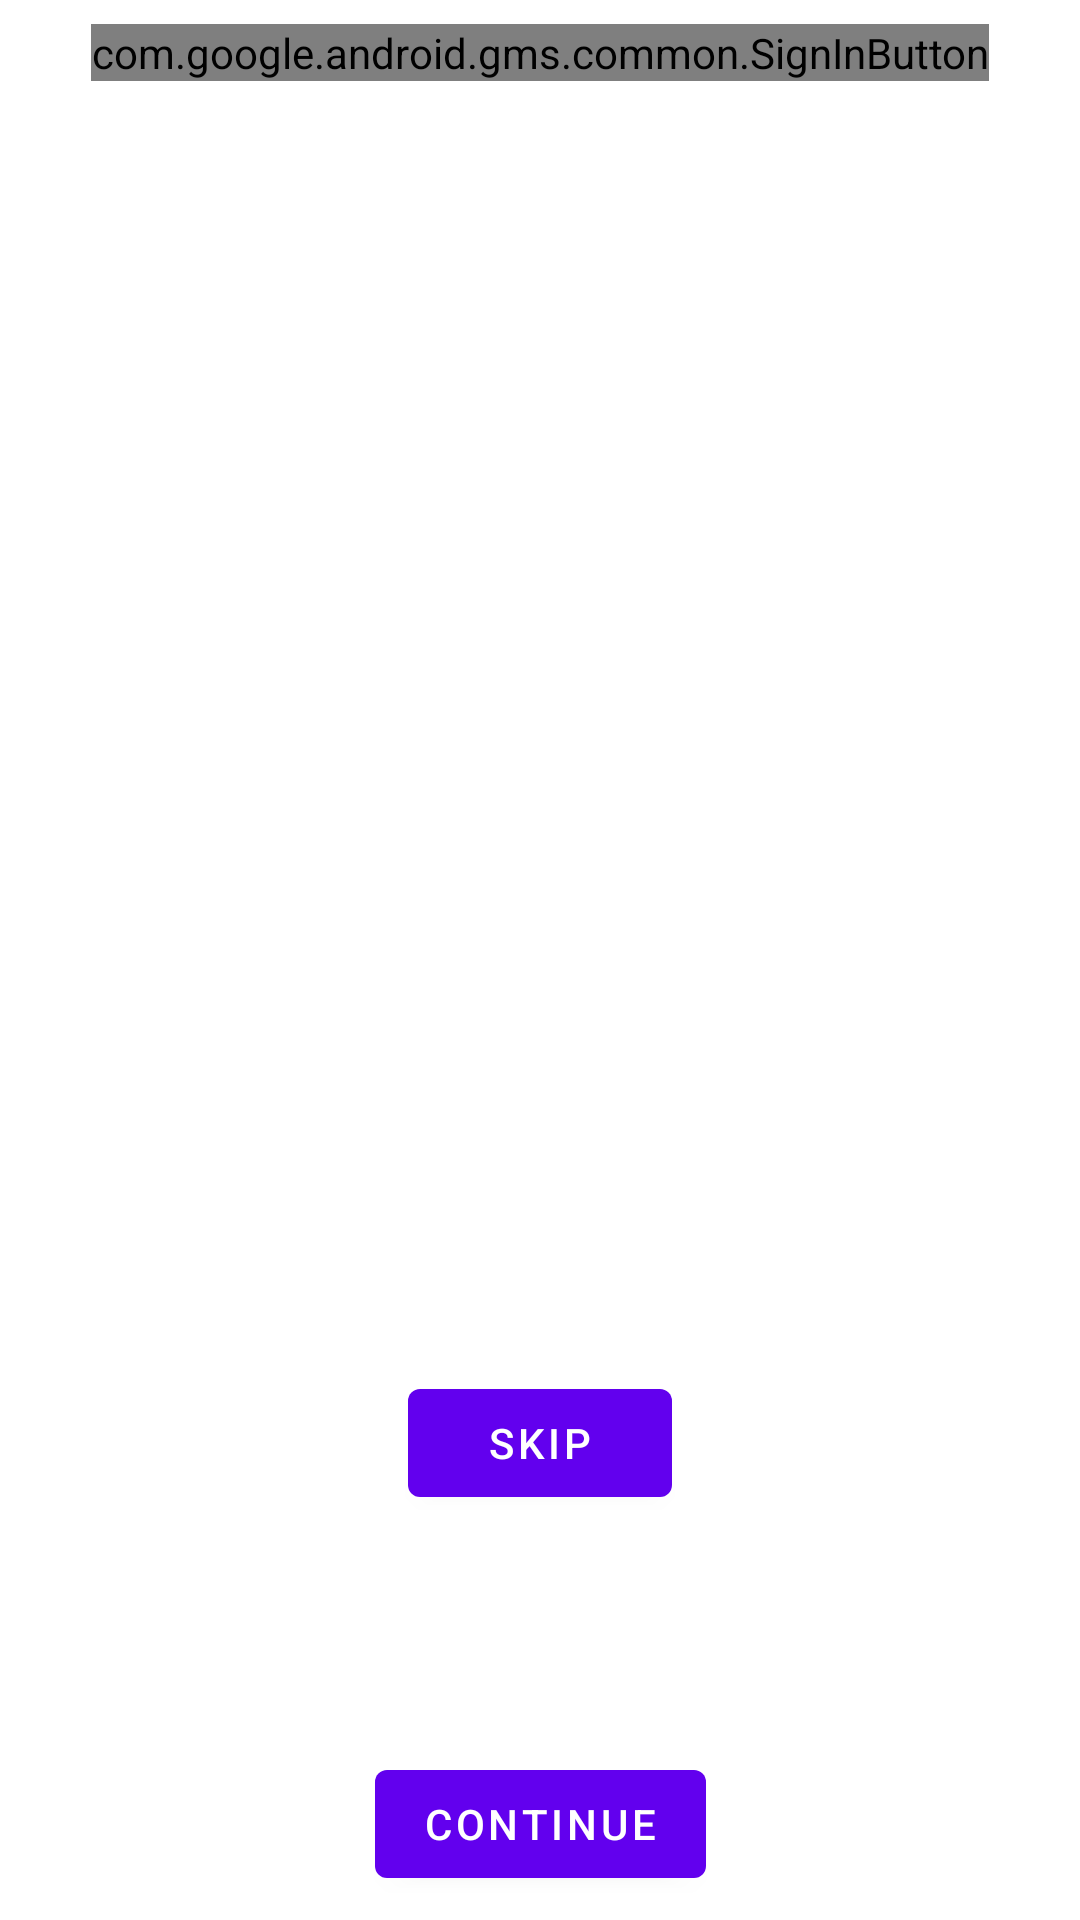

Layout XML and referenced resources for this Android screen:
<!-- AndroidManifest.xml: application theme Theme.NotesApp -->
<!-- res/layout/fragment_start.xml -->
<?xml version="1.0" encoding="utf-8"?>
<androidx.constraintlayout.widget.ConstraintLayout
    xmlns:android="http://schemas.android.com/apk/res/android"
    xmlns:app="http://schemas.android.com/apk/res-auto"
    xmlns:tools="http://schemas.android.com/tools"
    android:layout_width="match_parent"
    android:layout_height="match_parent"
    tools:context=".MainActivity">

    <com.google.android.gms.common.SignInButton
        android:id="@+id/sign_in_button"
        android:layout_width="wrap_content"
        android:layout_height="wrap_content"
        android:layout_marginTop="8dp"
        app:layout_constraintEnd_toEndOf="parent"
        app:layout_constraintStart_toStartOf="parent"
        app:layout_constraintTop_toTopOf="parent" />

    <TextView
        android:id="@+id/email"
        android:layout_width="wrap_content"
        android:layout_height="wrap_content"
        app:layout_constraintBottom_toBottomOf="parent"
        app:layout_constraintLeft_toLeftOf="parent"
        app:layout_constraintRight_toRightOf="parent"
        app:layout_constraintTop_toTopOf="parent" />

    <com.google.android.material.button.MaterialButton
        android:id="@+id/continue_"
        android:layout_width="wrap_content"
        android:layout_height="wrap_content"
        android:layout_marginBottom="8dp"
        android:text="@string/continue_"
        app:layout_constraintBottom_toBottomOf="parent"
        app:layout_constraintEnd_toEndOf="parent"
        app:layout_constraintStart_toStartOf="parent" />


    <com.google.android.material.button.MaterialButton
        android:id="@+id/skip"
        android:layout_width="wrap_content"
        android:layout_height="wrap_content"
        android:layout_marginBottom="8dp"
        android:text="@string/skip"
        app:layout_constraintBottom_toBottomOf="parent"
        app:layout_constraintEnd_toEndOf="parent"
        app:layout_constraintStart_toStartOf="parent"
        app:layout_constraintTop_toBottomOf="@+id/email" />

</androidx.constraintlayout.widget.ConstraintLayout>
<!-- resources referenced by this layout -->
<resources>
  <string name="continue_">continue</string>
  <string name="skip">Skip</string>
  <style name="Theme.NotesApp" parent="Theme.MaterialComponents.DayNight.DarkActionBar">
          
          <item name="colorPrimary">@color/purple_500</item>
          <item name="colorPrimaryVariant">@color/purple_700</item>
          <item name="colorOnPrimary">@color/white</item>
          
          <item name="colorSecondary">@color/teal_200</item>
          <item name="colorSecondaryVariant">@color/teal_700</item>
          <item name="colorOnSecondary">@color/black</item>
          
          <item name="android:statusBarColor" tools:targetApi="l">?attr/colorPrimaryVariant</item>
          
      </style>
  <color name="purple_500">#FF6200EE</color>
  <color name="purple_700">#FF3700B3</color>
  <color name="white">#FFFFFFFF</color>
  <color name="teal_200">#FF03DAC5</color>
  <color name="teal_700">#FF018786</color>
  <color name="black">#FF000000</color>
</resources>
